2-way image classification set "dataset_combined" from GitHub (Ethan-6626/chicken); label vocabulary: diseased, normal.

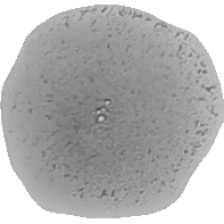
Label: diseased

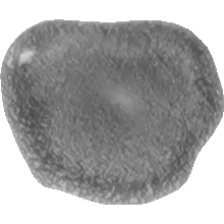
Label: diseased

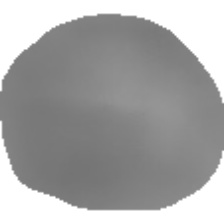
Label: normal

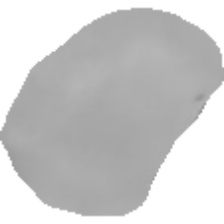
Label: normal

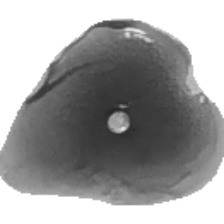
Label: normal

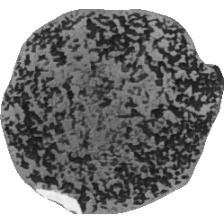
Label: diseased
